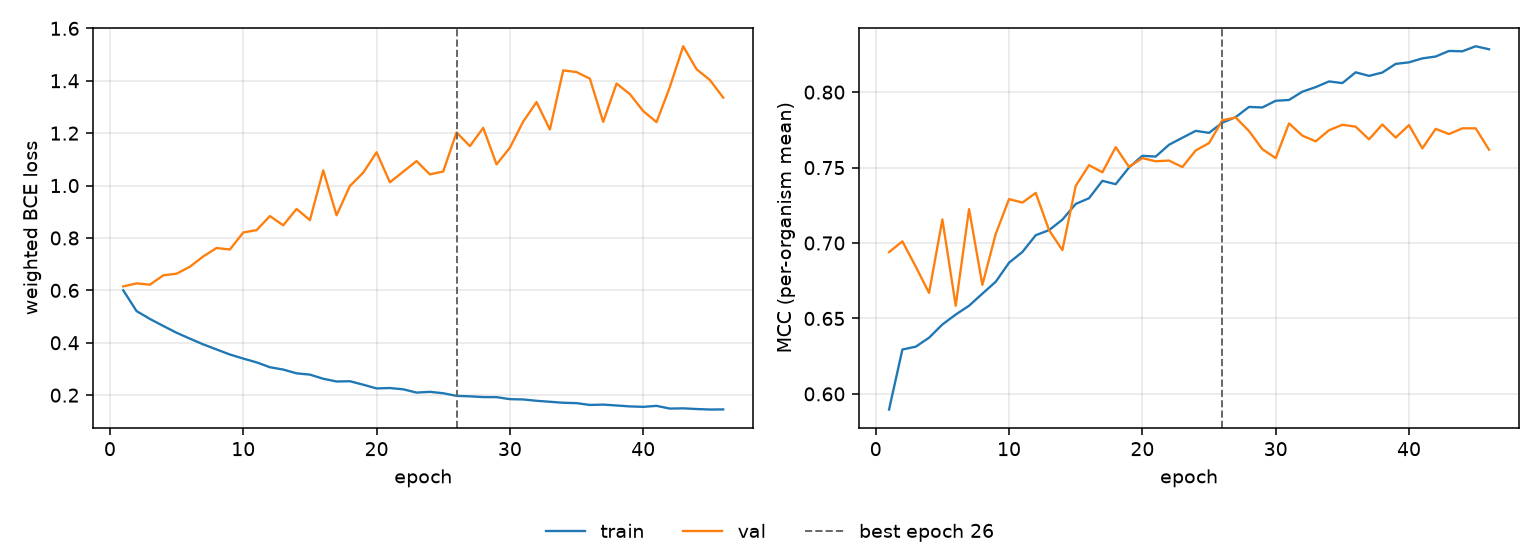

The table this chart was drawn from, first rows:
epoch, tr_loss, vl_loss, tr_mcc, vl_mcc, is_best
1, 0.6002, 0.6152, 0.5896, 0.694, False
2, 0.5208, 0.6266, 0.6294, 0.7011, False
3, 0.4909, 0.6217, 0.6313, 0.6844, False
4, 0.4642, 0.6573, 0.6372, 0.6669, False
5, 0.4382, 0.6637, 0.646, 0.7156, False
6, 0.4157, 0.6903, 0.6526, 0.6584, False
7, 0.3938, 0.7296, 0.6584, 0.7225, False
8, 0.3744, 0.7617, 0.6664, 0.6723, False
9, 0.3552, 0.756, 0.6743, 0.706, False
10, 0.3397, 0.8209, 0.6869, 0.7291, False
11, 0.3252, 0.8299, 0.6941, 0.7268, False
12, 0.3066, 0.8836, 0.7052, 0.7332, False
13, 0.2977, 0.8484, 0.7085, 0.7086, False
14, 0.2833, 0.9109, 0.7155, 0.6953, False
15, 0.2784, 0.868, 0.7259, 0.7379, False
16, 0.2626, 1.058, 0.7297, 0.7516, False
17, 0.2522, 0.8866, 0.7412, 0.7469, False
18, 0.2532, 0.9983, 0.739, 0.7635, False
19, 0.2399, 1.049, 0.7501, 0.7505, False
20, 0.2257, 1.127, 0.7578, 0.7563, False
21, 0.2272, 1.012, 0.7573, 0.7542, False
22, 0.2223, 1.053, 0.7651, 0.7547, False
23, 0.2098, 1.093, 0.7698, 0.7503, False
24, 0.2127, 1.043, 0.7743, 0.7614, False
25, 0.2073, 1.054, 0.773, 0.7662, False
26, 0.1973, 1.203, 0.7798, 0.7814, True
27, 0.1955, 1.151, 0.7835, 0.7832, False
28, 0.1927, 1.22, 0.7902, 0.7742, False
29, 0.1924, 1.081, 0.7898, 0.7622, False
30, 0.1847, 1.145, 0.7943, 0.7563, False
31, 0.1836, 1.244, 0.7948, 0.7793, False
32, 0.1785, 1.319, 0.8003, 0.7712, False
33, 0.1748, 1.214, 0.8033, 0.7674, False
34, 0.171, 1.44, 0.8071, 0.7748, False
35, 0.1695, 1.433, 0.806, 0.7784, False
36, 0.1626, 1.408, 0.8131, 0.7771, False
37, 0.164, 1.243, 0.8108, 0.7687, False
38, 0.1606, 1.389, 0.813, 0.7786, False
39, 0.1571, 1.349, 0.8187, 0.7699, False
40, 0.1554, 1.284, 0.8198, 0.7781, False
41, 0.1592, 1.242, 0.8224, 0.7627, False
42, 0.1488, 1.377, 0.8236, 0.7757, False
43, 0.1497, 1.532, 0.8273, 0.7722, False
44, 0.1471, 1.444, 0.8271, 0.776, False
45, 0.1452, 1.403, 0.8304, 0.776, False
46, 0.1456, 1.336, 0.8284, 0.7619, False
